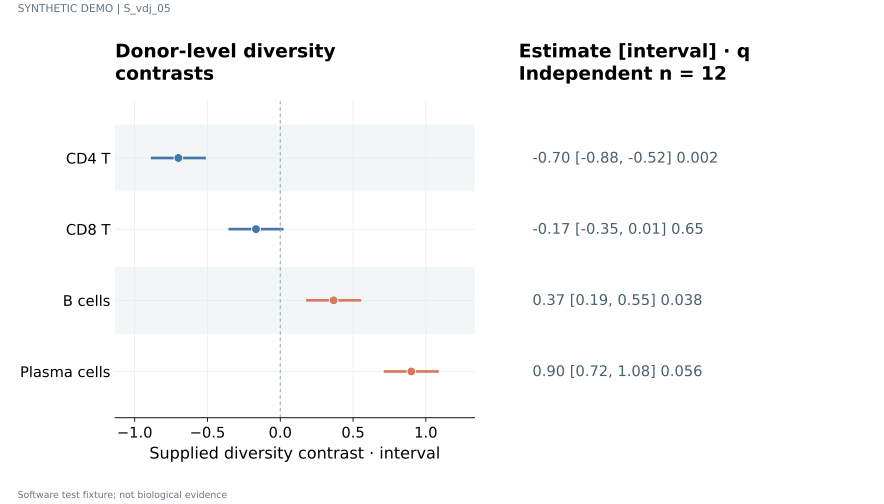

Values plotted in this chart, from the file beside it:
label	estimate	lower	upper	q	n	panel_id
CD4 T	-0.7	-0.88	-0.52	0.002	12	p1
CD8 T	-0.1667	-0.3467	0.01333	0.65	12	p1
B cells	0.3667	0.1867	0.5467	0.038	12	p1
Plasma cells	0.9	0.72	1.08	0.056	12	p1
